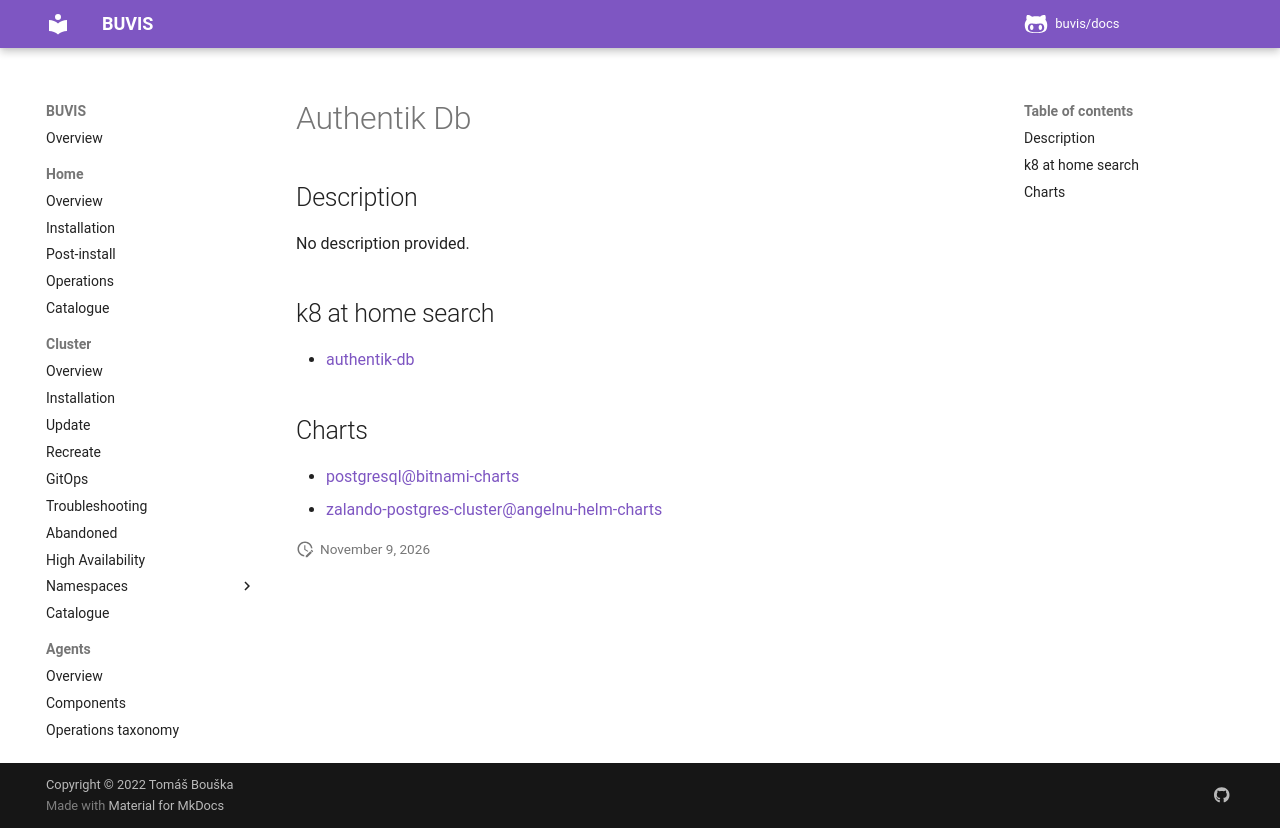

repository: buvis/docs · page: cluster/catalogue/authentik-db/index.html · generator: mkdocs

# Authentik Db

## Description

No description provided.

## k8 at home search

- [authentik-db](https://nanne.dev/k8s-at-home-search/#/authentik-db)

## Charts

- [postgresql@bitnami-charts](https://charts.bitnami.com/bitnami/)
- [zalando-postgres-cluster@angelnu-helm-charts](https://angelnu.github.io/helm-charts/)
